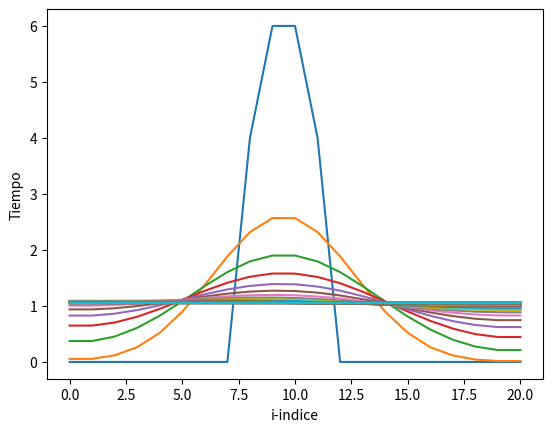

Here is the Python script that generated this plot:
# -*- coding: utf-8 -*-
"""
Created on Thu Apr 05 13:10:37 2018

[redacted]
"""

import numpy as np
import matplotlib.pyplot as plt

N=20
dimt=1000
deltat=0.1; deltax=0.5; alfa=1; 
T=np.zeros(N+1)
Tnew=np.zeros(N+1)
T[9:11]=10
plt.close('all')

for n in range(dimt):
    for i in range(1,N): #para que no me coja los elementos 0 ni N ya que vienen fijados por la condición de frontera
        Tnew[i]=T[i]+alfa*deltat/deltax/deltax*(T[i+1]-2.*T[i]+T[i-1])
        
    Tnew[0]=Tnew[1]
    Tnew[N]=Tnew[N-1]
    for i in range(0,N+1):
        T[i]=Tnew[i]    
    if n%10==0: #cuando el resto de n entre 10 es igual a cero el bucle se activa (asi dibuja solo para n múltiplo de 10)
        plt.figure(1);
        plt.plot(T)
        plt.pause(0.01)
        plt.show

plt.xlabel('i-indice')
plt.ylabel('Tiempo')